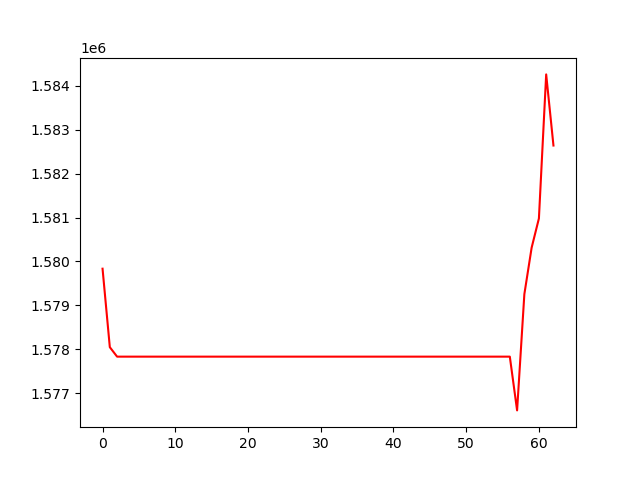

The table this chart was drawn from, first rows:
, 0
0, 1579835
1, 1578046
2, 1577830
3, 1577830
4, 1577830
5, 1577830
6, 1577830
7, 1577830
8, 1577830
9, 1577830
10, 1577830
11, 1577830
12, 1577830
13, 1577830
14, 1577830
15, 1577830
16, 1577830
17, 1577830
18, 1577830
19, 1577830
20, 1577830
21, 1577830
22, 1577830
23, 1577830
24, 1577830
25, 1577830
26, 1577830
27, 1577830
28, 1577830
29, 1577830
30, 1577830
31, 1577830
32, 1577830
33, 1577830
34, 1577830
35, 1577830
36, 1577830
37, 1577830
38, 1577830
39, 1577830
40, 1577830
41, 1577830
42, 1577830
43, 1577830
44, 1577830
45, 1577830
46, 1577830
47, 1577830
48, 1577830
49, 1577830
50, 1577830
51, 1577830
52, 1577830
53, 1577830
54, 1577830
55, 1577830
56, 1577830
57, 1576604
58, 1579255
59, 1580314
... 3 more rows
